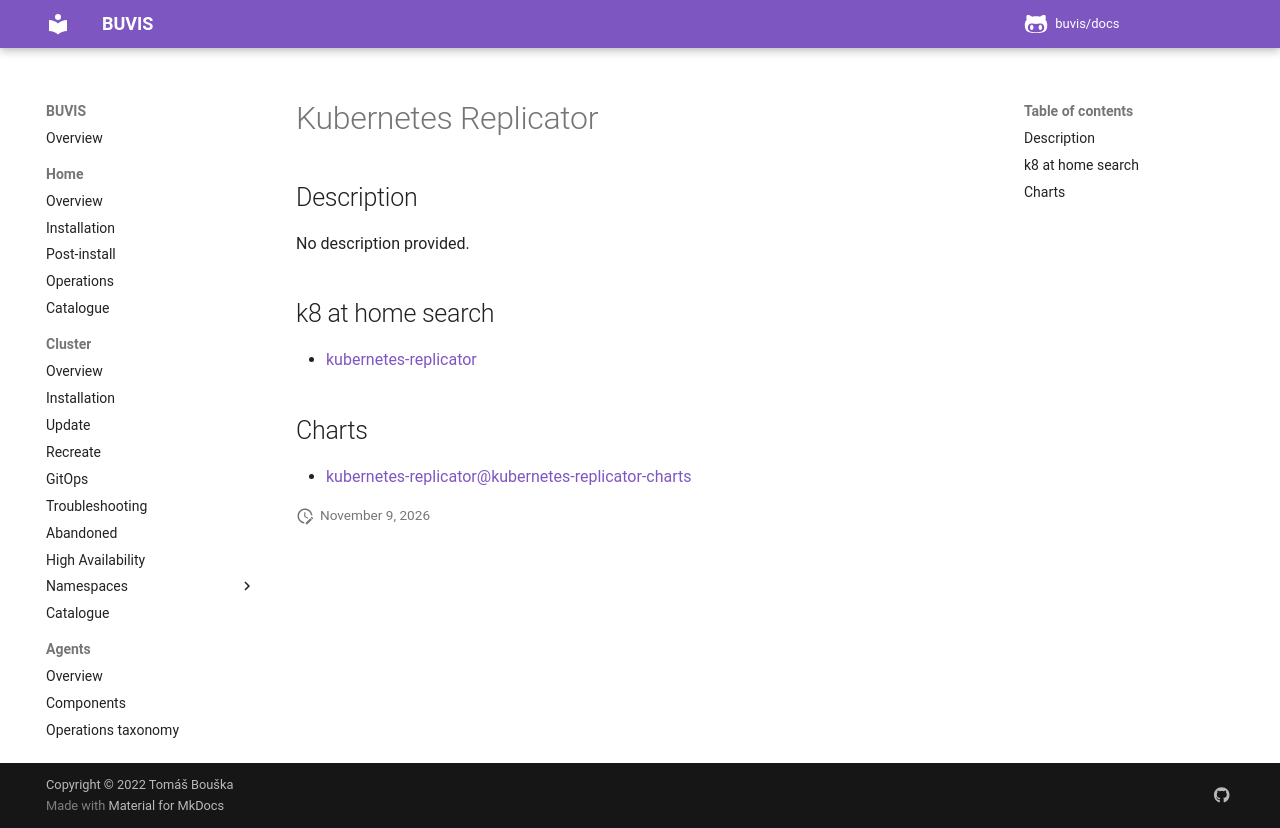

repository: buvis/docs · page: cluster/catalogue/kubernetes-replicator/index.html · generator: mkdocs

# Kubernetes Replicator

## Description

No description provided.

## k8 at home search

- [kubernetes-replicator](https://nanne.dev/k8s-at-home-search/#/kubernetes-replicator)

## Charts

- [kubernetes-replicator@kubernetes-replicator-charts](https://helm.mittwald.de/)
